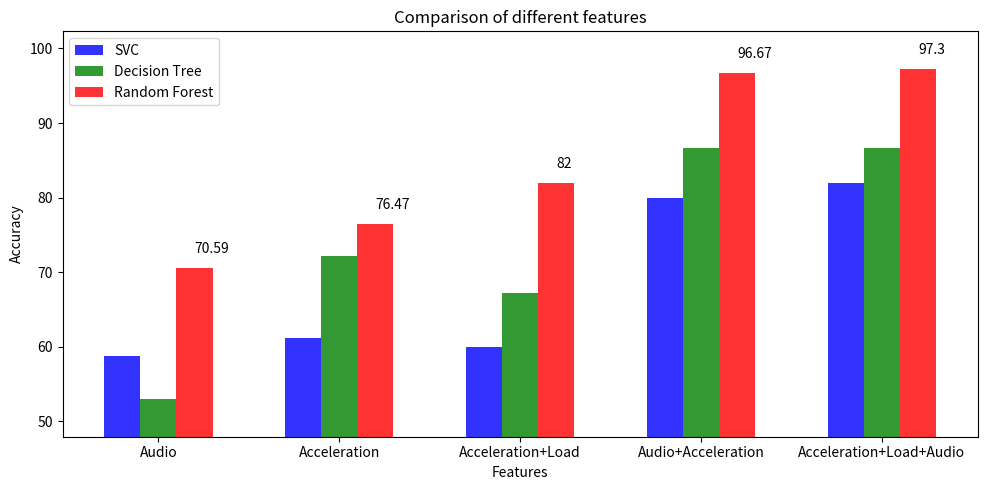

The script that saved this image:
# \begin{table}[ht!]
# \begin{center}
# \caption{Comparison of audio data classifiers}
# \label{tab:audio_classifiers}
# \begin{tabular}{lllll}
# Classifiers    & Accuracy(/\%) & Precision & Recall & F1 score\\
# SVC            & 58.82  & 0.59  & 0.58 & 0.58         \\          
# Decision Tree  & 52.94  & 0.54  &0.51  & 0.52          \\
# Random Forest  & 70.59  & 0.74 & 0.7 & 0.71 \\ 
# \end{tabular}
# \end{center}
# \end{table}

# \begin{table}[ht!]
# \begin{center}
# \caption{Comparison of acceleration data classifiers}
# \label{tab:acc_classifiers}
# \begin{tabular}{lllll}
# Classifiers    & Accuracy(/\%) & Precision & Recall & F1 score\\
# SVC            & 61.20   & 0.61 & 0.61 & 0.60      \\
# Decision Tree  & 72.23   & 0.72 & 0.72 & 0.72      \\
# Random Forest  & 76.47   & 0.89 & 0.76 & 0.79       \\
# \end{tabular}
# \end{center}
# \end{table}

# \begin{table}[ht!]
# \begin{center}
# \caption{Comparison of acceleration and force data classifiers}
# \label{tab:acc_force_classifier}
# \begin{tabular}{lllll}
# Classifiers    & Accuracy(/\%) & Precision & Recall & F1 score\\
# SVC            & 60   & 0.61 & 0.60 & 0.60        \\
# Decision Tree  & 67.20   & 0.69 & 0.67 & 0.66        \\
# Random Forest  & 82    & 0.85 & 0.82 & 0.82        \\
# \end{tabular}
# \end{center}
# \end{table}


# \begin{table}[ht!]
# \begin{center}
# \caption{Classification of acceleration and audio model}
# \label{tab:acc_audio_model}
# \begin{tabular}{lllll}
# Classifiers    & Accuracy(/\%) & Precision & Recall & F1 score\\
# SVC            & 80.00 & 0.84 & 0.81 & 0.80           \\
# Decision Tree  & 86.60 & 0.86 & 0.86 & 0.86           \\
# Random Forest  & 96.67 & 0.97 & 0.96 & 0.96   \\
# \end{tabular}
# \end{center}
# \end{table}



# \begin{table}[ht!]
# \begin{center}
# \caption{Classification of accleration audio and force model}
# \label{tab:acc_audio_force_model}
# \begin{tabular}{lllll}
# Classifiers    & Accuracy(/\%) & Precision & Recall & F1 score\\
# SVC            & 82 & 0.84 & 0.82 & 0.82           \\
# Decision Tree  & 86.6 & 0.89 & 0.86 & 0.86           \\
# Random Forest  & 97.3 & 0.97 & 0.96 & 0.96   \\
# \end{tabular}
# \end{center}
# \end{table}

#aud=0.16,acc=0.10,acc+force=0.18, aud+acc=0.12,acc+forc+aud=0.13


import matplotlib.pyplot as plt
import numpy as np

# data to plot
n_classifiers = 3
classifiers = ('SVC', 'Decision Tree', 'Random Forest')
types = ('Audio', 'Acceleration', 'Acceleration+Load', 'Audio+Acceleration', 'Acceleration+Load+Audio')

accuracy_SVC = (58.82, 61.20, 60, 80, 82)
accuracy_DT = (52.94, 72.23, 67.20, 86.60, 86.60)
accuracy_RF = (70.59, 76.47, 82, 96.67, 97.30)
std_RF = (0.16, 0.10, 0.18, 0.12, 0.13)

# create plot size 20x10
fig, ax = plt.subplots(figsize=(10,5))
index = np.arange(len(types))
bar_width = 0.2
opacity = 0.8

rects1 = plt.bar(index, accuracy_SVC, bar_width,
alpha=opacity,
color='b',
label='SVC')

rects2 = plt.bar(index + bar_width, accuracy_DT, bar_width,
alpha=opacity,
color='g',
label='Decision Tree')

rects3 = plt.bar(index + 2*bar_width, accuracy_RF, bar_width,
alpha=opacity,
color='r',
label='Random Forest')



# # #create a array with the mean value of accuracy for each type of features
# # mean_accuracy = []
# # for i in range(len(types)):
# #     mean_accuracy.append((accuracy_SVC[i] + accuracy_DT[i] + accuracy_RF[i])/3)

# # #add the mean value of accuracy for each type of features as a line plot
# # #ensure the line plot is centered on the bar plot
# # plt.plot(index + bar_width, mean_accuracy, color='black', linestyle='dashed', marker='o',
# #             markerfacecolor='black', markersize=5,label="Mean Accuracy of the 3 classifiers")

# #add legend for the bar and the line plotting
# plt.legend(loc='upper left')
# plt.xlabel('Features')
# plt.ylabel('Accuracy')
# plt.title('Comparison of different features')
# plt.xticks(index + bar_width, types)
# plt.ylim(0, 100)

# plt.legend()

# plt.tight_layout()

# # create a new line plot with only the random forest accuracy and std
# # line plot for the mean accuracy of the random forest classifier
# # add error bars for the std
# plt.figure()

#plt.plot(index + 2*bar_width, accuracy_RF, color='grey', marker='o', markersize=5,label="Mean Accuracy of the Random Forest classifier")
#plt.errorbar(index + bar_width, accuracy_RF, yerr=std_RF, fmt='_', color='black', ecolor='black', elinewidth=3, capsize=0)
#for each accuracy value, add a text with the mean and std
for i in range(len(accuracy_RF)):
    plt.text(index[i] + 2*bar_width, accuracy_RF[i]+2, str(round(accuracy_RF[i],2)), fontsize=10)
    
plt.xlabel('Features')
plt.ylabel('Accuracy')
plt.title('Comparison of different features')
plt.xticks(index + bar_width, types)
plt.ylim(min([min(accuracy_SVC), min(accuracy_DT), min(accuracy_RF)])-5, max([max(accuracy_SVC), max(accuracy_DT), max(accuracy_RF)])+5)
plt.legend()


    
    
    
    

plt.tight_layout()


plt.show()
